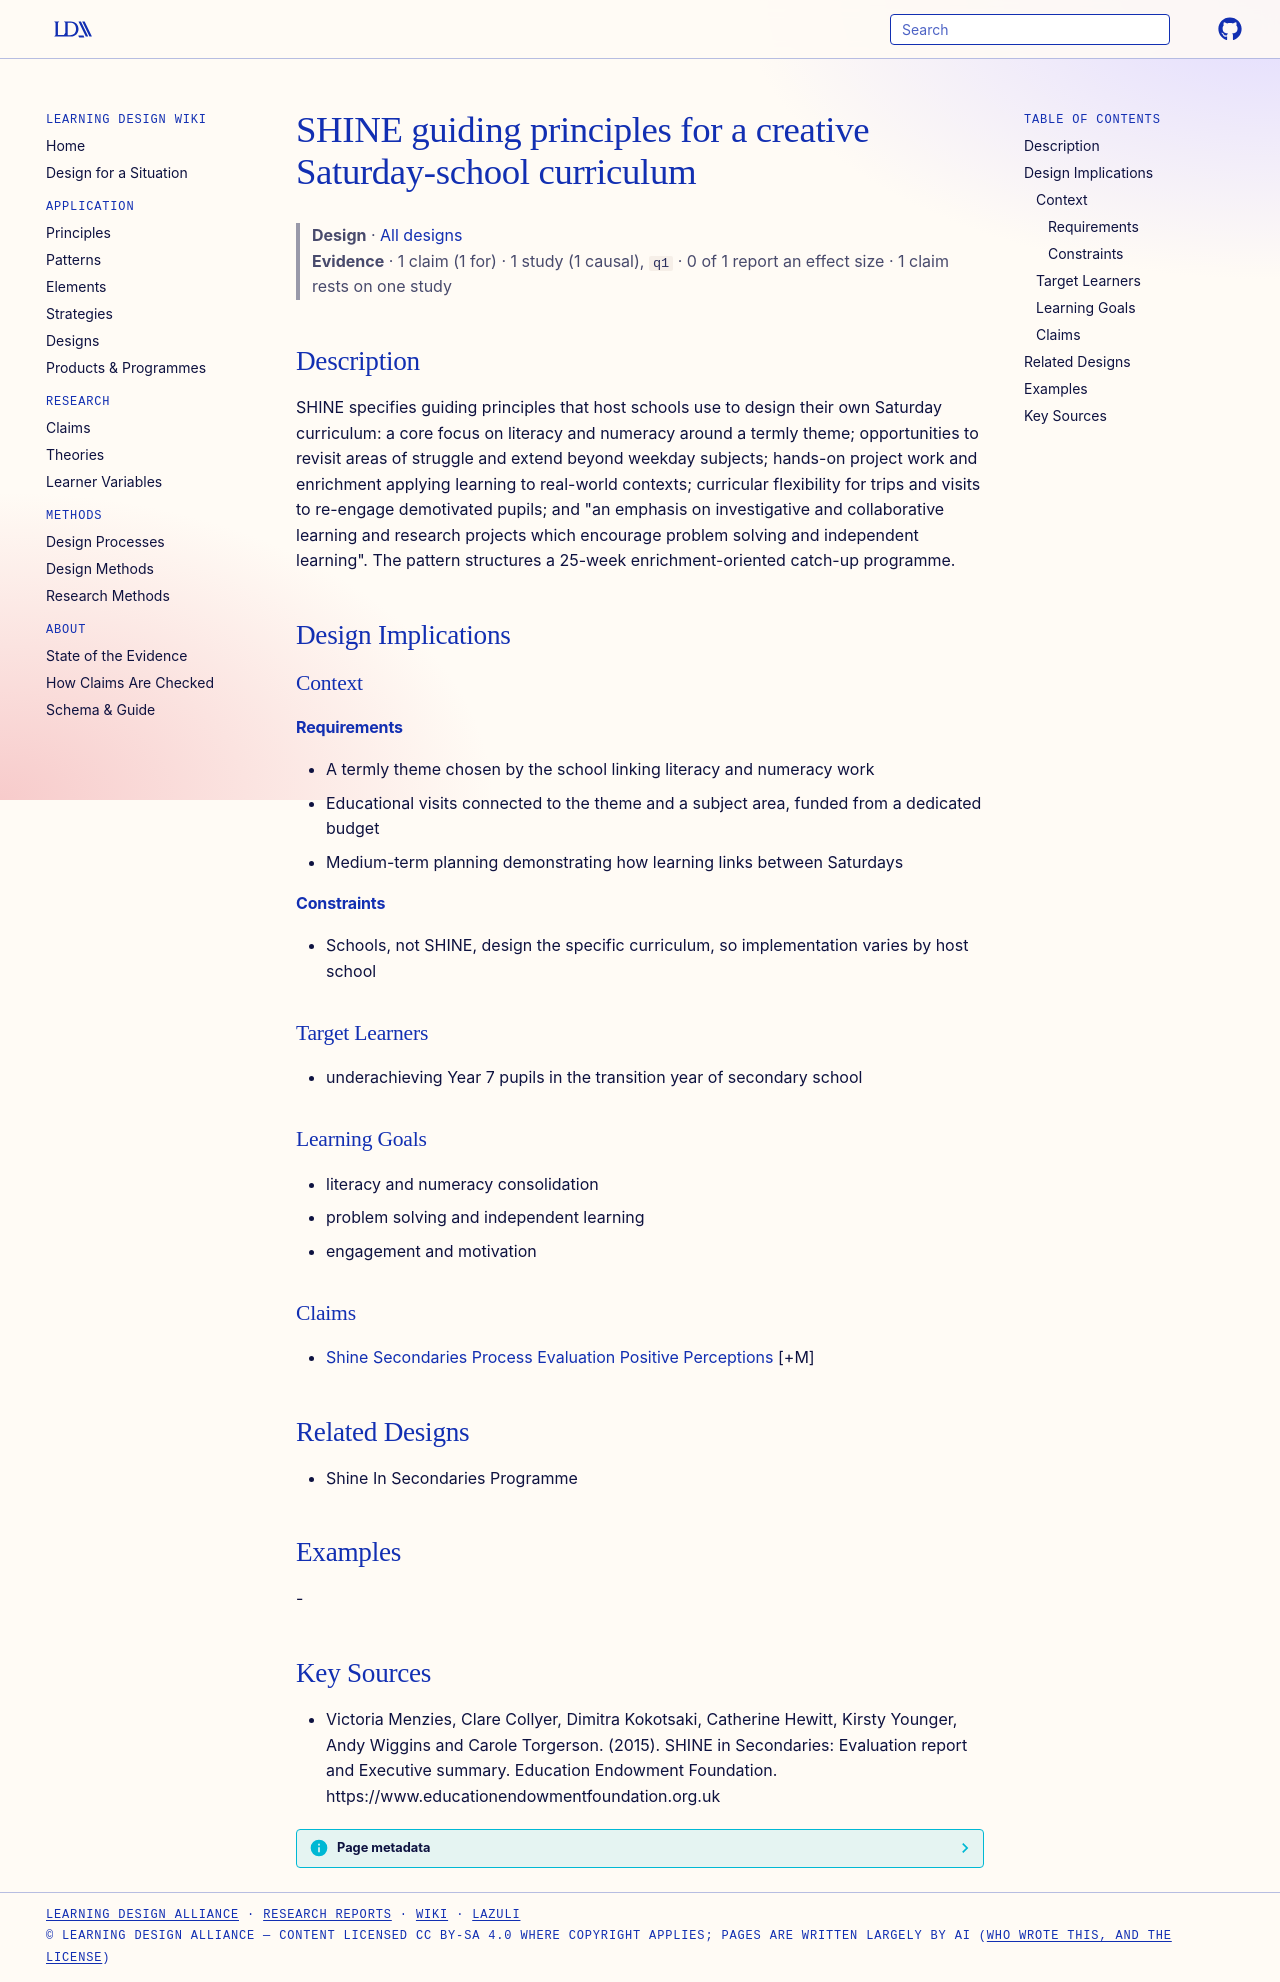

repository: Learning-Design-Alliance/learning-wiki · page: designs/shine-saturday-curriculum-guiding-principles/index.html · generator: mkdocs

---
type: design
id: shine-saturday-curriculum-guiding-principles
title: SHINE guiding principles for a creative Saturday-school curriculum
description: "SHINE specifies guiding principles that host schools use to design their own Saturday curriculum: a core focus on literacy and numeracy around a termly theme; opportunities to revisit areas of struggle and extend beyo..."
status: review
generated:
  by: "process:settle-candidates"
  at: 2026-11-01
sources:
  - id: victoria-menzies-2015
    resource: "https://www.educationendowmentfoundation.org.uk"
    title: "Victoria Menzies, Clare Collyer, Dimitra Kokotsaki, Catherine Hewitt, Kirsty Younger, Andy Wiggins and Carole Torgerson. (2015). SHINE in Secondaries: Evaluation report and Executive summary. Education Endowment Foundation. https://www.educationendowmentfoundation.org.uk"
    author: Victoria Menzies, Clare Collyer, Dimitra Kokotsaki, Catherine Hewitt, Kirsty Younger, Andy Wiggins and Carole Torgerson
---

# SHINE guiding principles for a creative Saturday-school curriculum

> **Design** · [All designs](index.md)
> **Evidence** · 1 claim (1 for) · 1 study (1 causal), `q1` · 0 of 1 report an effect size · 1 claim rests on one study

## Description
SHINE specifies guiding principles that host schools use to design their own Saturday curriculum: a core focus on literacy and numeracy around a termly theme; opportunities to revisit areas of struggle and extend beyond weekday subjects; hands-on project work and enrichment applying learning to real-world contexts; curricular flexibility for trips and visits to re-engage demotivated pupils; and "an emphasis on investigative and collaborative learning and research projects which encourage problem solving and independent learning". The pattern structures a 25-week enrichment-oriented catch-up programme.

## Design Implications

### Context
#### Requirements
- A termly theme chosen by the school linking literacy and numeracy work
- Educational visits connected to the theme and a subject area, funded from a dedicated budget
- Medium-term planning demonstrating how learning links between Saturdays
#### Constraints
- Schools, not SHINE, design the specific curriculum, so implementation varies by host school

### Target Learners
- underachieving Year 7 pupils in the transition year of secondary school

### Learning Goals
- literacy and numeracy consolidation
- problem solving and independent learning
- engagement and motivation

### Claims
- [Shine Secondaries Process Evaluation Positive Perceptions](../claims/shine-secondaries-process-evaluation-positive-perceptions.md) [+M]

## Related Designs
- Shine In Secondaries Programme

## Examples
-

## Key Sources
- Victoria Menzies, Clare Collyer, Dimitra Kokotsaki, Catherine Hewitt, Kirsty Younger, Andy Wiggins and Carole Torgerson. (2015). SHINE in Secondaries: Evaluation report and Executive summary. Education Endowment Foundation. https://www.educationendowmentfoundation.org.uk
